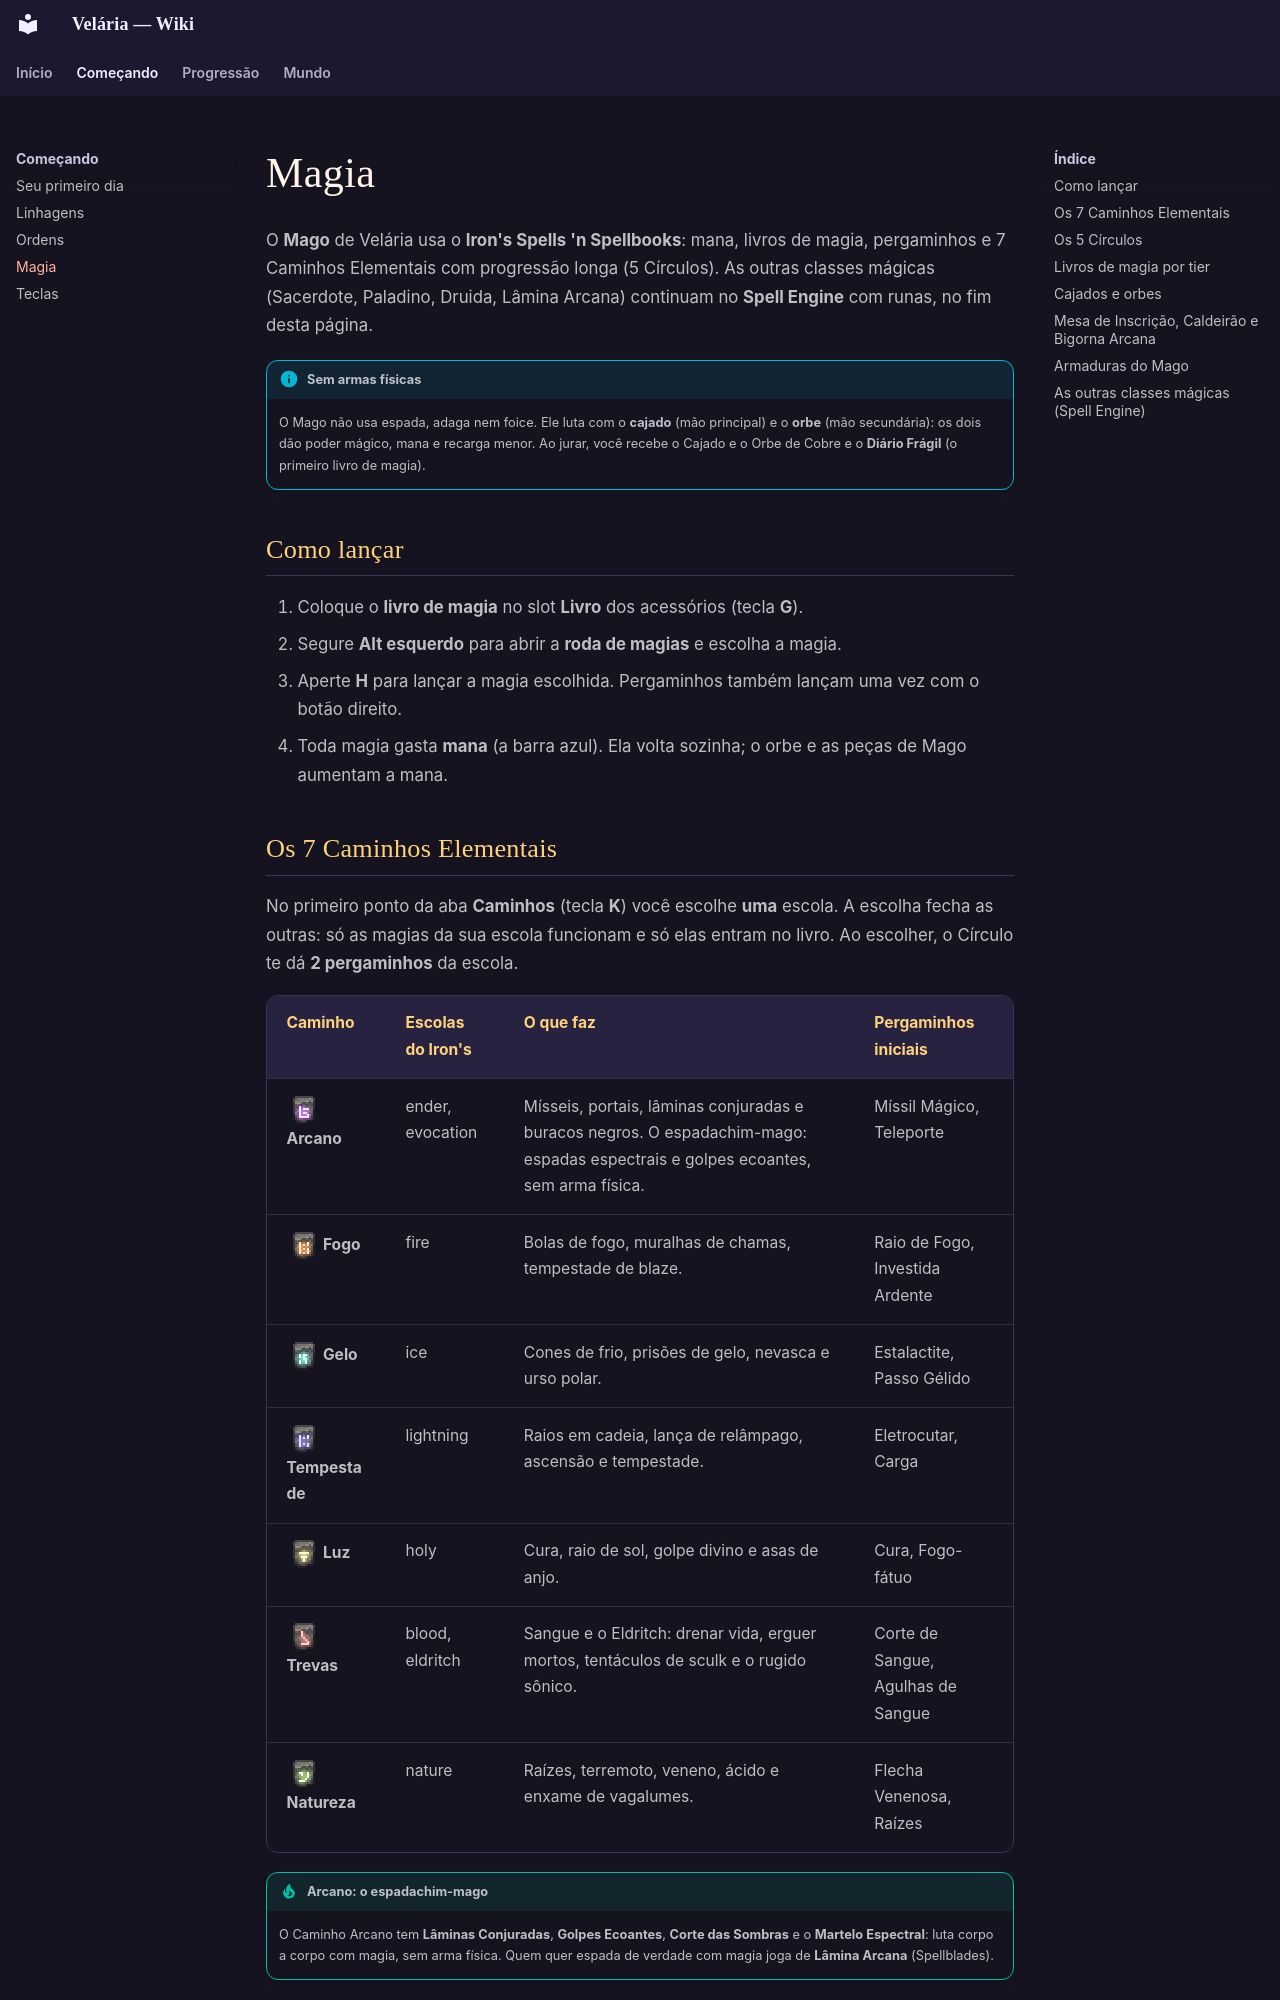

repository: Vonskyy/velaria-wiki · page: magia.html · generator: mkdocs

# Magia

O **Mago** de Velária usa o **Iron's Spells 'n Spellbooks**: mana, livros de magia, pergaminhos e 7 Caminhos Elementais com progressão longa (5 Círculos). As outras classes mágicas (Sacerdote, Paladino, Druida, Lâmina Arcana) continuam no **Spell Engine** com runas, no fim desta página.

!!! info "Sem armas físicas"
    O Mago não usa espada, adaga nem foice. Ele luta com o **cajado** (mão principal) e o **orbe** (mão secundária): os dois dão poder mágico, mana e recarga menor. Ao jurar, você recebe o Cajado e o Orbe de Cobre e o **Diário Frágil** (o primeiro livro de magia).

## Como lançar

1. Coloque o **livro de magia** no slot **Livro** dos acessórios (tecla **G**).
2. Segure **Alt esquerdo** para abrir a **roda de magias** e escolha a magia.
3. Aperte **H** para lançar a magia escolhida. Pergaminhos também lançam uma vez com o botão direito.
4. Toda magia gasta **mana** (a barra azul). Ela volta sozinha; o orbe e as peças de Mago aumentam a mana.
